Photos from the image-classification dataset "Data set" in the GitHub repository rakeshgowda123/plantdiseasedetection. Its 2 classes are: rot, rust.

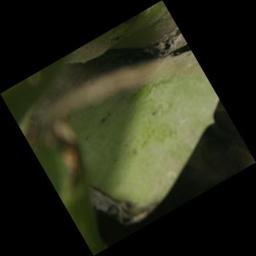
Label: rust

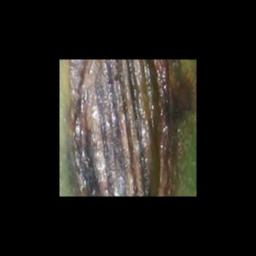
Label: rot

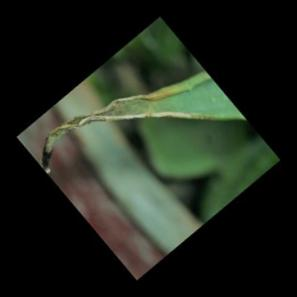
Label: rust

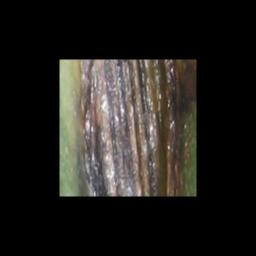
Label: rot

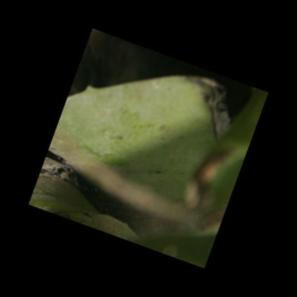
Label: rust

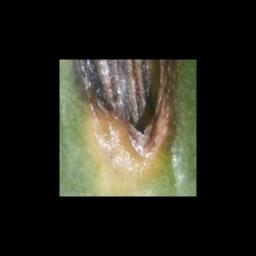
Label: rot
